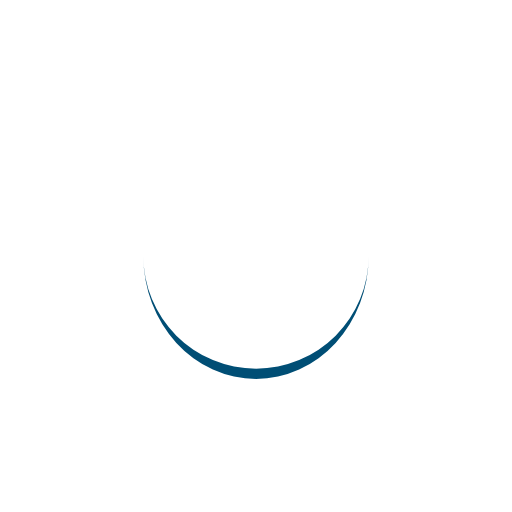
t = 0.00 s
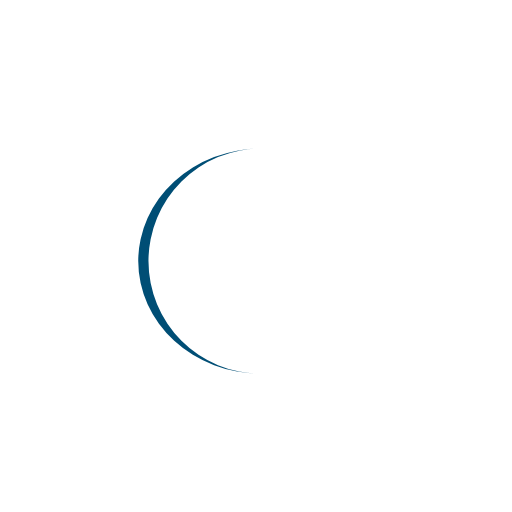
t = 0.25 s
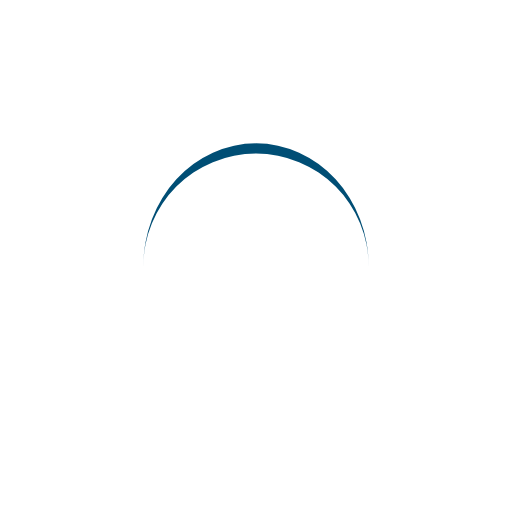
t = 0.50 s
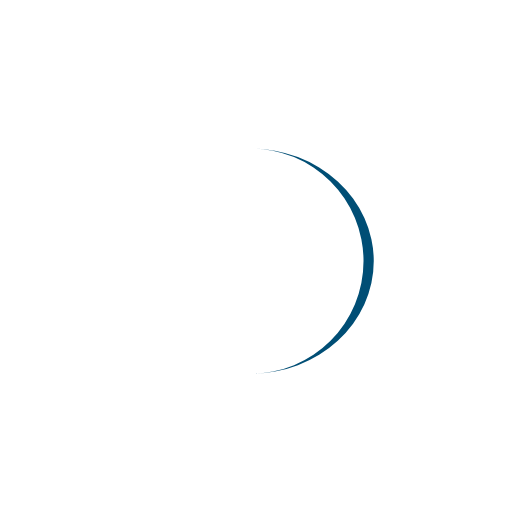
t = 0.75 s

The animated SVG that drew these frames (rendered in a browser with its animation timeline set to each time). Animation: 1 SMIL element (animateTransform=1); one cycle of 1.00 s, repeats indefinitely.

<?xml version="1.0" encoding="utf-8"?>
<svg xmlns="http://www.w3.org/2000/svg" xmlns:xlink="http://www.w3.org/1999/xlink" style="margin: auto; background: none; display: block; shape-rendering: auto;" width="200px" height="200px" viewBox="0 0 100 100" preserveAspectRatio="xMidYMid">
<path d="M28 50A22 22 0 0 0 72 50A22 24 0 0 1 28 50" fill="#004e75" stroke="none">
  <animateTransform attributeName="transform" type="rotate" dur="1s" repeatCount="indefinite" keyTimes="0;1" values="0 50 51;360 50 51"></animateTransform>
</path>
<!-- [ldio] generated by https://loading.io/ --></svg>